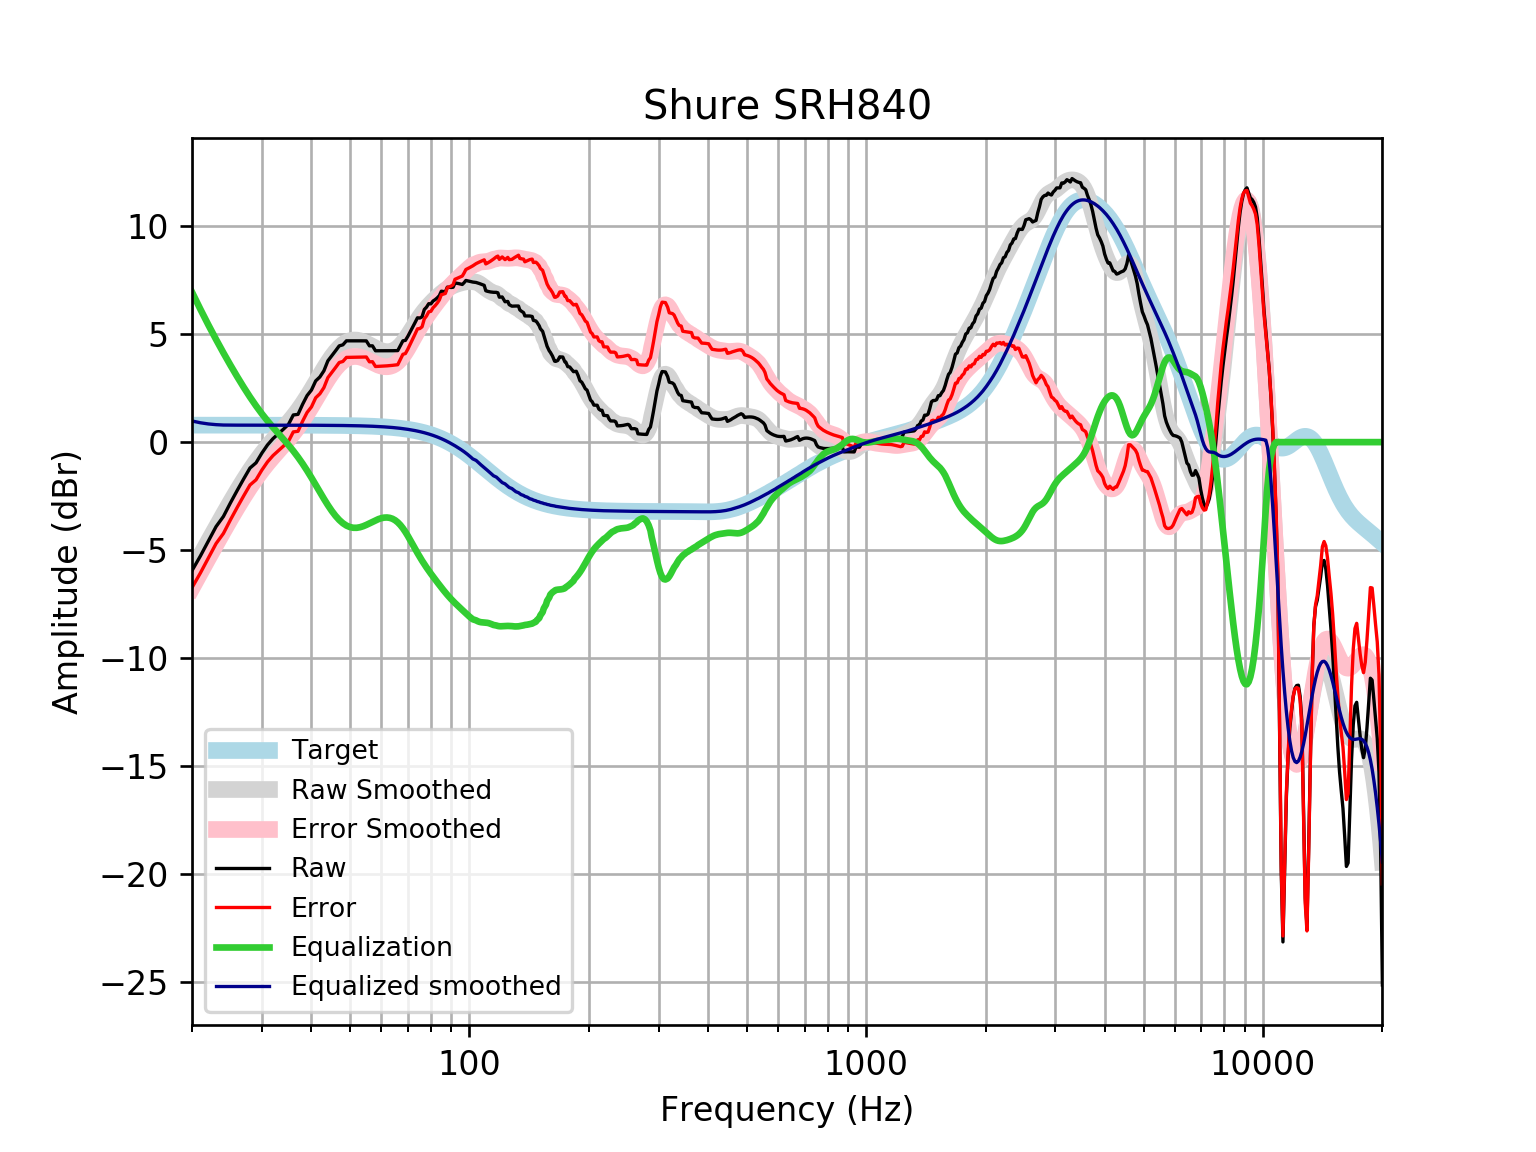

The file beside this chart, header and first rows:
frequency, raw, error, smoothed, error_smoothed, equalization, equalized_raw, equalized_smoothed, target
20, -5.947, -6.733, -5.96, -6.746, 6.939, 0.9916, 0.9783, 0.7859
21, -5.267, -6.053, -5.251, -6.037, 6.147, 0.8796, 0.8956, 0.7859
22, -4.569, -5.355, -4.578, -5.364, 5.419, 0.8497, 0.8412, 0.7858
23, -3.907, -4.692, -3.941, -4.727, 4.749, 0.8425, 0.8083, 0.7858
24, -3.44, -4.225, -3.34, -4.126, 4.131, 0.6912, 0.7909, 0.7858
25, -2.809, -3.595, -2.773, -3.559, 3.559, 0.7498, 0.7857, 0.7857
26, -2.234, -3.02, -2.243, -3.029, 3.029, 0.7945, 0.7857, 0.7857
27, -1.698, -2.483, -1.752, -2.537, 2.537, 0.8397, 0.7856, 0.7856
28, -1.198, -1.983, -1.302, -2.087, 2.087, 0.8897, 0.7855, 0.7855
29, -0.9575, -1.743, -0.8943, -1.68, 1.68, 0.7222, 0.7854, 0.7854
30, -0.5064, -1.292, -0.5277, -1.313, 1.313, 0.8065, 0.7852, 0.7852
31, -0.1276, -0.9127, -0.1981, -0.9831, 0.9831, 0.8555, 0.785, 0.785
32, 0.1625, -0.6223, 0.1015, -0.6834, 0.6834, 0.8458, 0.7848, 0.7848
33, 0.3815, -0.4031, 0.3802, -0.4044, 0.4044, 0.7859, 0.7846, 0.7846
34, 0.6001, -0.1841, 0.6482, -0.136, 0.136, 0.7362, 0.7843, 0.7843
35, 0.8186, 0.0347, 0.9156, 0.1317, -0.1317, 0.6869, 0.7839, 0.7839
36, 1.257, 0.4733, 1.19, 0.4069, -0.4069, 0.8498, 0.7835, 0.7835
37, 1.285, 0.5022, 1.478, 0.6953, -0.6953, 0.5899, 0.783, 0.783
38, 1.751, 0.9691, 1.782, 0.9991, -0.9991, 0.7524, 0.7824, 0.7824
39, 2.154, 1.372, 2.099, 1.317, -1.317, 0.8369, 0.7818, 0.7818
40, 2.41, 1.629, 2.426, 1.645, -1.645, 0.7648, 0.781, 0.781
41, 2.833, 2.053, 2.757, 1.977, -1.977, 0.8557, 0.7801, 0.7801
42, 3.015, 2.236, 3.085, 2.305, -2.305, 0.7096, 0.7791, 0.7791
43, 3.3, 2.522, 3.399, 2.621, -2.621, 0.6792, 0.778, 0.7779
44, 3.761, 2.984, 3.692, 2.915, -2.915, 0.8456, 0.7766, 0.7766
45, 3.993, 3.218, 3.956, 3.181, -3.181, 0.8124, 0.7752, 0.7751
46, 4.224, 3.451, 4.184, 3.411, -3.411, 0.8133, 0.7735, 0.7734
47, 4.455, 3.683, 4.374, 3.602, -3.602, 0.8529, 0.7715, 0.7715
48, 4.502, 3.732, 4.521, 3.752, -3.752, 0.7498, 0.7694, 0.7694
49, 4.687, 3.92, 4.627, 3.86, -3.86, 0.8267, 0.767, 0.767
50, 4.688, 3.924, 4.694, 3.929, -3.929, 0.759, 0.7643, 0.7642
51, 4.689, 3.927, 4.723, 3.962, -3.962, 0.7265, 0.7612, 0.7612
52, 4.688, 3.93, 4.721, 3.963, -3.963, 0.7248, 0.7579, 0.7578
53, 4.687, 3.933, 4.692, 3.938, -3.938, 0.7491, 0.7541, 0.7541
54, 4.685, 3.936, 4.641, 3.891, -3.891, 0.7942, 0.7499, 0.7499
55, 4.684, 3.939, 4.575, 3.83, -3.83, 0.8545, 0.7453, 0.7453
56, 4.456, 3.715, 4.5, 3.76, -3.76, 0.696, 0.7402, 0.7401
57, 4.455, 3.721, 4.422, 3.688, -3.688, 0.7677, 0.7345, 0.7345
58, 4.227, 3.499, 4.348, 3.62, -3.62, 0.6073, 0.7283, 0.7283
59, 4.227, 3.506, 4.284, 3.562, -3.562, 0.6649, 0.7215, 0.7215
60, 4.226, 3.512, 4.232, 3.518, -3.518, 0.7081, 0.714, 0.714
61, 4.226, 3.52, 4.198, 3.492, -3.492, 0.7337, 0.7058, 0.7058
62, 4.226, 3.529, 4.183, 3.487, -3.487, 0.7395, 0.6969, 0.6969
63, 4.227, 3.54, 4.191, 3.504, -3.504, 0.7238, 0.6871, 0.6871
64, 4.23, 3.553, 4.222, 3.546, -3.546, 0.6842, 0.6765, 0.6765
65, 4.233, 3.568, 4.279, 3.614, -3.614, 0.6183, 0.665, 0.665
66, 4.235, 3.582, 4.363, 3.711, -3.711, 0.524, 0.6525, 0.6525
67, 4.463, 3.824, 4.474, 3.835, -3.835, 0.6281, 0.639, 0.639
68, 4.688, 4.063, 4.609, 3.984, -3.984, 0.7036, 0.6244, 0.6244
69, 4.707, 4.099, 4.764, 4.155, -4.155, 0.5521, 0.6087, 0.6087
70, 4.899, 4.307, 4.934, 4.342, -4.342, 0.5563, 0.5918, 0.5918
71, 5.113, 4.54, 5.113, 4.539, -4.539, 0.574, 0.5736, 0.5736
72, 5.333, 4.779, 5.293, 4.739, -4.739, 0.5938, 0.5541, 0.5541
73, 5.538, 5.005, 5.47, 4.937, -4.937, 0.6014, 0.5333, 0.5333
74, 5.753, 5.242, 5.639, 5.128, -5.128, 0.6241, 0.511, 0.511
75, 5.742, 5.255, 5.798, 5.311, -5.311, 0.4308, 0.4873, 0.4873
76, 5.798, 5.336, 5.946, 5.484, -5.484, 0.3139, 0.462, 0.4621
77, 6.138, 5.702, 6.082, 5.647, -5.647, 0.4907, 0.4352, 0.4353
78, 6.246, 5.839, 6.208, 5.801, -5.801, 0.4452, 0.4068, 0.4068
79, 6.406, 6.029, 6.324, 5.947, -5.947, 0.459, 0.3767, 0.3768
... 553 more rows
